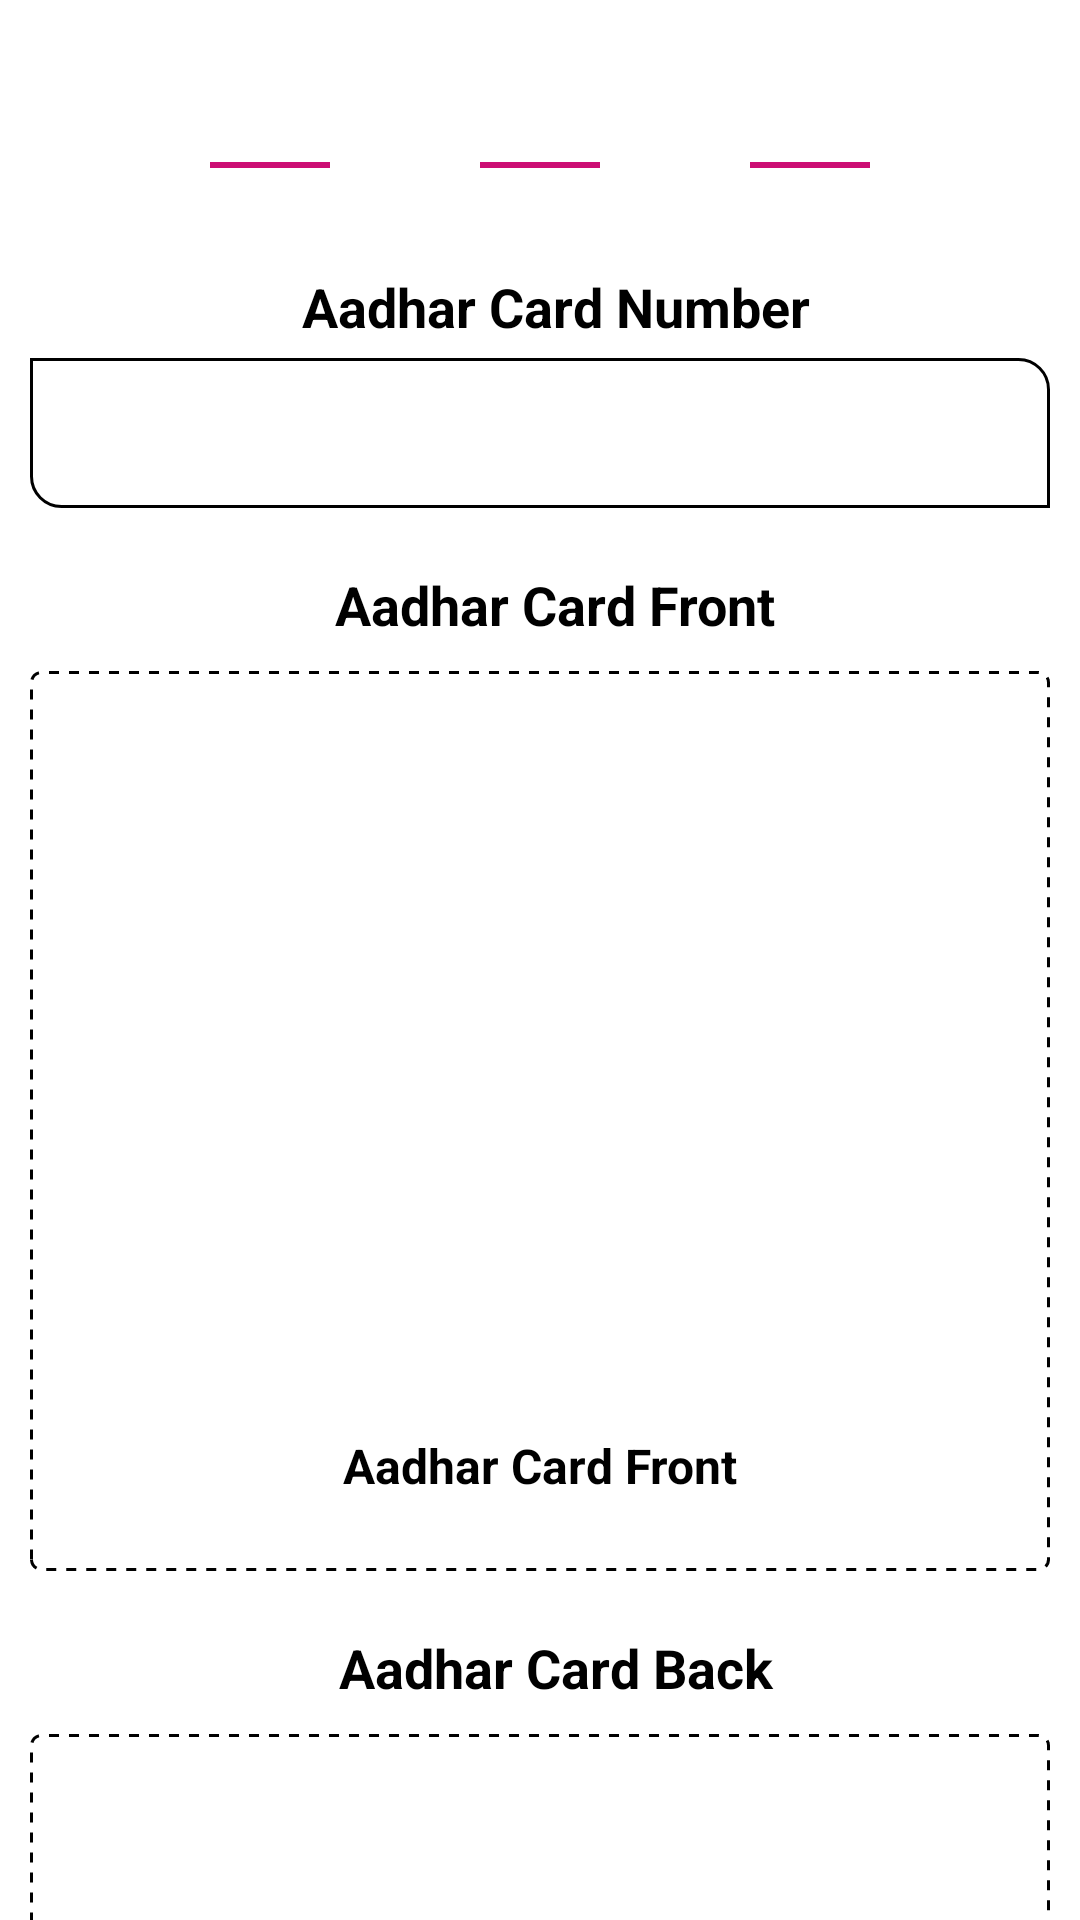

This screen was rendered from an Android layout file. Write that file and the resources it references.
<!-- AndroidManifest.xml: application theme Theme.KreditBro -->
<!-- res/layout/activity_step2.xml -->
<?xml version="1.0" encoding="utf-8"?>
<LinearLayout xmlns:android="http://schemas.android.com/apk/res/android"
    xmlns:app="http://schemas.android.com/apk/res-auto"
    xmlns:tools="http://schemas.android.com/tools"
    android:layout_width="match_parent"
    android:layout_height="match_parent"
    android:orientation="vertical"
    tools:context=".Step2">
    <LinearLayout
        android:layout_width="match_parent"
        android:layout_height="wrap_content"
        android:orientation="horizontal"
        android:gravity="center"
        android:layout_marginTop="40dp"
        >

        <RelativeLayout
            android:layout_width="30dp"
            android:layout_height="30dp"
            android:background="@drawable/oval"
            android:backgroundTint="@color/red">

            <TextView
                android:layout_width="wrap_content"
                android:layout_height="wrap_content"
                android:text="1"
                android:textSize="16dp"
                android:textColor="@color/white"
                android:layout_centerInParent="true"
                android:layout_centerVertical="true"/>




        </RelativeLayout>

        <View
            android:layout_width="40dp"
            android:layout_height="2dp"
            android:background="@color/purplelight"
            android:layout_gravity="center_vertical"
            android:layout_marginHorizontal="10dp"/>

        <RelativeLayout
            android:layout_width="30dp"
            android:layout_height="30dp"
            android:background="@drawable/oval"
            android:backgroundTint="@color/red">

            <TextView
                android:layout_width="wrap_content"
                android:layout_height="wrap_content"
                android:text="2"
                android:textSize="16dp"
                android:textColor="@color/white"
                android:layout_centerInParent="true"
                android:layout_centerVertical="true"/>




        </RelativeLayout>

        <View
            android:layout_width="40dp"
            android:layout_height="2dp"
            android:background="@color/purplelight"
            android:layout_gravity="center_vertical"
            android:layout_marginHorizontal="10dp"/>
        <RelativeLayout
            android:layout_width="30dp"
            android:layout_height="30dp"
            android:background="@drawable/oval"
            android:backgroundTint="#9F0D7F">

            <TextView
                android:layout_width="wrap_content"
                android:layout_height="wrap_content"
                android:text="3"
                android:textSize="16dp"
                android:textColor="@color/white"
                android:layout_centerInParent="true"
                android:layout_centerVertical="true"/>




        </RelativeLayout>

        <View
            android:layout_width="40dp"
            android:layout_height="2dp"
            android:background="@color/purplelight"
            android:layout_gravity="center_vertical"
            android:layout_marginHorizontal="10dp"/>
        <RelativeLayout
            android:layout_width="30dp"
            android:layout_height="30dp"
            android:background="@drawable/oval"
            android:backgroundTint="@color/red">

            <TextView
                android:layout_width="wrap_content"
                android:layout_height="wrap_content"
                android:text="4"
                android:textSize="16dp"
                android:textColor="@color/white"
                android:layout_centerInParent="true"
                android:layout_centerVertical="true"/>




        </RelativeLayout>


    </LinearLayout>

    <androidx.core.widget.NestedScrollView
        android:layout_width="match_parent"
        android:layout_height="match_parent"
        android:layout_marginTop="10dp">


        <LinearLayout
            android:layout_width="match_parent"
            android:layout_height="match_parent"
            android:orientation="vertical"
            >



            <TextView
                android:layout_width="match_parent"
                android:layout_height="wrap_content"
                android:text="Aadhar Card Number"
                android:textSize="18dp"
                android:textColor="@color/black"
                android:layout_marginStart="10dp"
                android:layout_marginTop="10dp"
                android:gravity="center"
                android:textStyle="bold"
                />

            <EditText
                android:id="@+id/adharnumber"
                android:layout_width="match_parent"
                android:layout_height="50dp"
                android:background="@drawable/editbackground"
                android:layout_marginTop="5dp"
                android:paddingLeft="10dp"
                android:inputType="number"
                android:layout_marginHorizontal="10dp"
                android:maxLength="10"
                />

            <TextView
                android:layout_width="match_parent"
                android:layout_height="wrap_content"
                android:text="Aadhar Card Front"
                android:textSize="18dp"
                android:textColor="@color/black"
                android:layout_marginStart="10dp"
                android:layout_marginTop="20dp"
                android:gravity="center"
                android:textStyle="bold"
                />

            <LinearLayout
                android:layout_width="match_parent"
                android:layout_height="300dp"
                android:background="@drawable/dotted_line"
                android:layout_marginHorizontal="10dp"
                android:layout_marginTop="10dp"
                android:gravity="center"
                android:orientation="vertical">



                <ImageView
                    android:id="@+id/img_aadharfront"
                    android:layout_width="match_parent"
                    android:layout_height="230dp"
                    android:src="@drawable/cloud_upload"
                    android:layout_marginHorizontal="30dp"
                    android:layout_gravity="center"

                    />

                <TextView
                    android:layout_width="match_parent"
                    android:layout_height="wrap_content"
                    android:text="Aadhar Card Front"
                    android:textSize="16dp"
                    android:gravity="center"
                    android:textColor="@color/black"
                    android:textStyle="bold"/>


            </LinearLayout>

            <TextView
                android:layout_width="match_parent"
                android:layout_height="wrap_content"
                android:text="Aadhar Card Back"
                android:textSize="18dp"
                android:gravity="center"
                android:textStyle="bold"
                android:textColor="@color/black"
                android:layout_marginStart="10dp"
                android:layout_marginTop="20dp"
                />

            <LinearLayout
                android:layout_width="match_parent"
                android:layout_height="300dp"
                android:background="@drawable/dotted_line"
                android:layout_marginHorizontal="10dp"
                android:layout_marginTop="10dp"
                android:gravity="center"
                android:orientation="vertical">



                <ImageView
                    android:id="@+id/img_aadharback"
                    android:layout_width="match_parent"
                    android:layout_height="230dp"
                    android:src="@drawable/cloud_upload"
                    android:layout_marginHorizontal="30dp"
                    android:layout_gravity="center"

                    />

                <TextView
                    android:layout_width="match_parent"
                    android:layout_height="wrap_content"
                    android:text="Aadhar Card Back"
                    android:gravity="center"
                    android:textSize="16dp"
                    android:textColor="@color/black"
                    android:textStyle="bold"/>


            </LinearLayout>

            <TextView
                android:layout_width="match_parent"
                android:layout_height="wrap_content"
                android:text="Upload Selfie"
                android:textSize="18dp"
                android:gravity="center"
                android:textColor="@color/black"
                android:layout_marginStart="10dp"
                android:layout_marginTop="20dp"
                android:textStyle="bold"
                />

            <LinearLayout
                android:layout_width="match_parent"
                android:layout_height="300dp"
                android:background="@drawable/dotted_line"
                android:layout_marginHorizontal="10dp"
                android:layout_marginTop="10dp"
                android:gravity="center"
                android:orientation="vertical">



                <ImageView
                    android:id="@+id/img_selfie"
                    android:layout_width="match_parent"
                    android:layout_height="230dp"
                    android:src="@drawable/cloud_upload"
                    android:layout_marginHorizontal="30dp"
                    android:layout_gravity="center"

                    />

                <TextView
                    android:layout_width="match_parent"
                    android:layout_height="wrap_content"
                    android:text="Upload Selfie"
                    android:gravity="center"
                    android:textSize="16dp"
                    android:textColor="@color/black"
                    android:textStyle="bold"/>


            </LinearLayout>


            <Button
                android:id="@+id/btn_proceed2"
                android:layout_width="match_parent"
                android:layout_height="50dp"
                android:text="proceed"
                android:textSize="16dp"
                android:textAlignment="center"
                android:backgroundTint="#9F0D7F"
                android:textColor="@color/white"
                android:layout_marginTop="30dp"
                android:layout_marginBottom="10dp"
                android:layout_marginHorizontal="10dp"
                />




        </LinearLayout>





    </androidx.core.widget.NestedScrollView>
</LinearLayout>
<!-- resources referenced by this layout -->
<resources>
  <color name="black">#FF000000</color>
  <color name="purplelight">#CC0E74</color>
  <color name="red">#FF0000</color>
  <color name="white">#FFFFFFFF</color>
  <!-- drawable dotted_line (drawable) -->
  <?xml version="1.0" encoding="utf-8"?>
  <shape xmlns:android="http://schemas.android.com/apk/res/android"
      android:shape="rectangle" >
      <solid android:color="@color/white" />
      <stroke android:color="@color/black"
          android:dashGap="10px"
          android:dashWidth="10px"
          android:width="1dp"/>
      <corners android:radius="10px"/>
  
  
  
  
  
  </shape>
  <!-- drawable editbackground (drawable) -->
  <?xml version="1.0" encoding="utf-8"?>
  <shape xmlns:android="http://schemas.android.com/apk/res/android" android:shape="rectangle" >
      <solid android:color="@android:color/white"  />
      <stroke android:width="1dp" android:color="#000"/>
      <corners android:bottomLeftRadius="10dp" android:topRightRadius="10dp"/>
  
  </shape>
  <style name="Theme.KreditBro" parent="Theme.MaterialComponents.DayNight.NoActionBar">
          
          <item name="colorPrimary">@color/purple_500</item>
          <item name="colorPrimaryVariant">@color/purple_700</item>
          <item name="colorOnPrimary">@color/white</item>
          
          <item name="colorSecondary">@color/teal_200</item>
          <item name="colorSecondaryVariant">@color/teal_700</item>
          <item name="colorOnSecondary">@color/black</item>
          
          <item name="android:statusBarColor">?attr/colorPrimaryVariant</item>
          
      </style>
  <color name="purple_500">#FF6200EE</color>
  <color name="purple_700">#FF3700B3</color>
  <color name="teal_200">#FF03DAC5</color>
  <color name="teal_700">#FF018786</color>
</resources>
